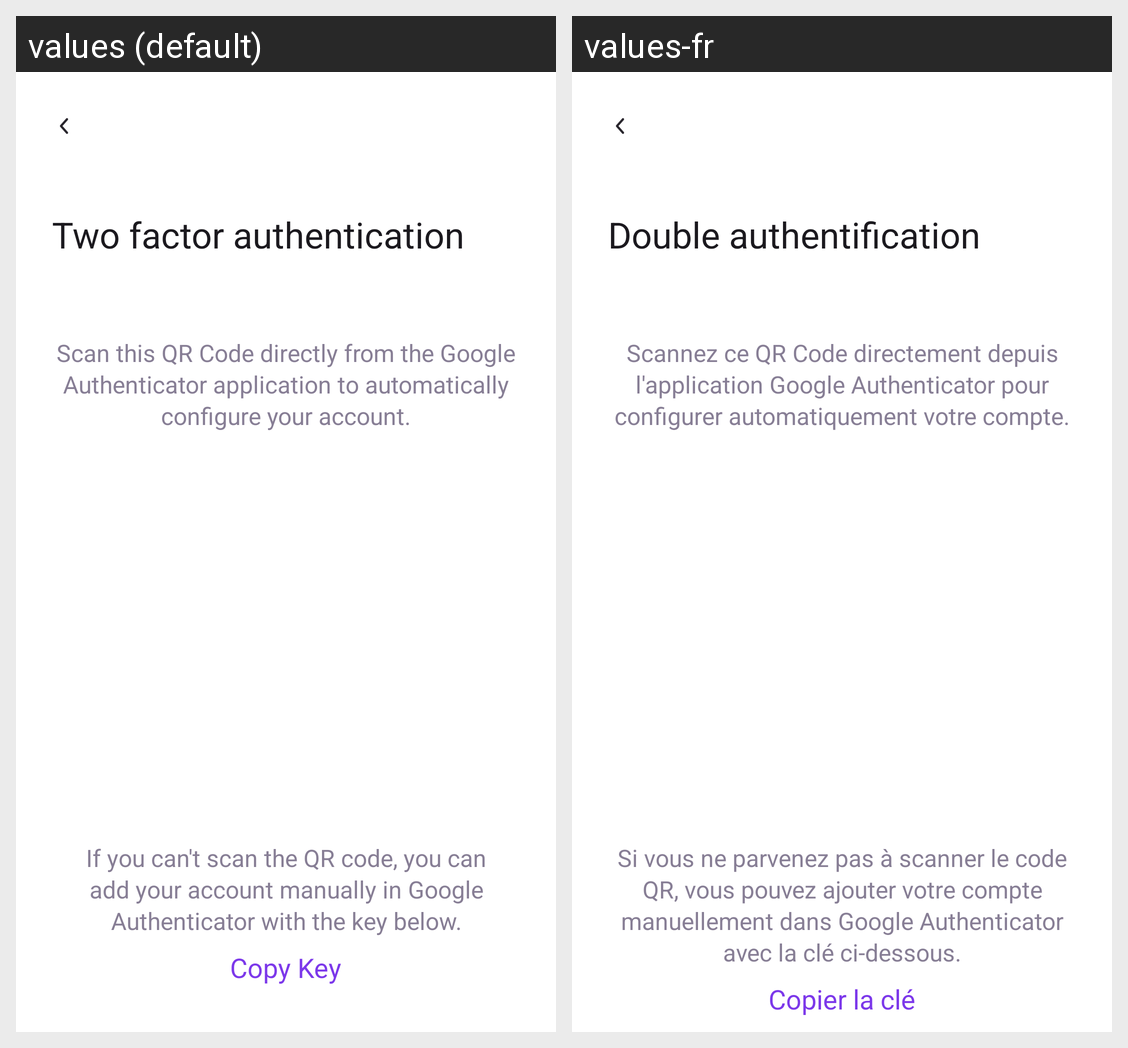

Here is an Android app screen in its default locale and in the app's own translations. Write out the translated-string differences for the strings that appear on this screen.
Android screen res/layout/fragment_two_factor_authentication.xml rendered under 2 locales, left to right: values (default), values-fr. Device: Nexus 5 (rendered at 1080×1920; each locale shown at half size, 540×960, under a caption strip naming it); theme Theme.Lyber.
Strings drawn on this screen, with the default value and each locale's value (text and hints the layout hard-codes, and strings that could not be matched under every locale, appear in the picture but are not listed):

two_fact_authentication
  values: Two factor authentication
  values-fr: Double authentification

add_google_authenticator
  values: Scan this QR Code directly from the Google Authenticator application to automatically configure your account.
  values-fr: Scannez ce QR Code directement depuis l'application Google Authenticator pour configurer automatiquement votre compte.

add_manually_google_authenticator
  values: If you can't scan the QR code, you can add your account manually in Google Authenticator with the key below.
  values-fr: Si vous ne parvenez pas à scanner le code QR, vous pouvez ajouter votre compte manuellement dans Google Authenticator avec la clé ci-dessous.

copy_key
  values: Copy Key
  values-fr: Copier la clé
